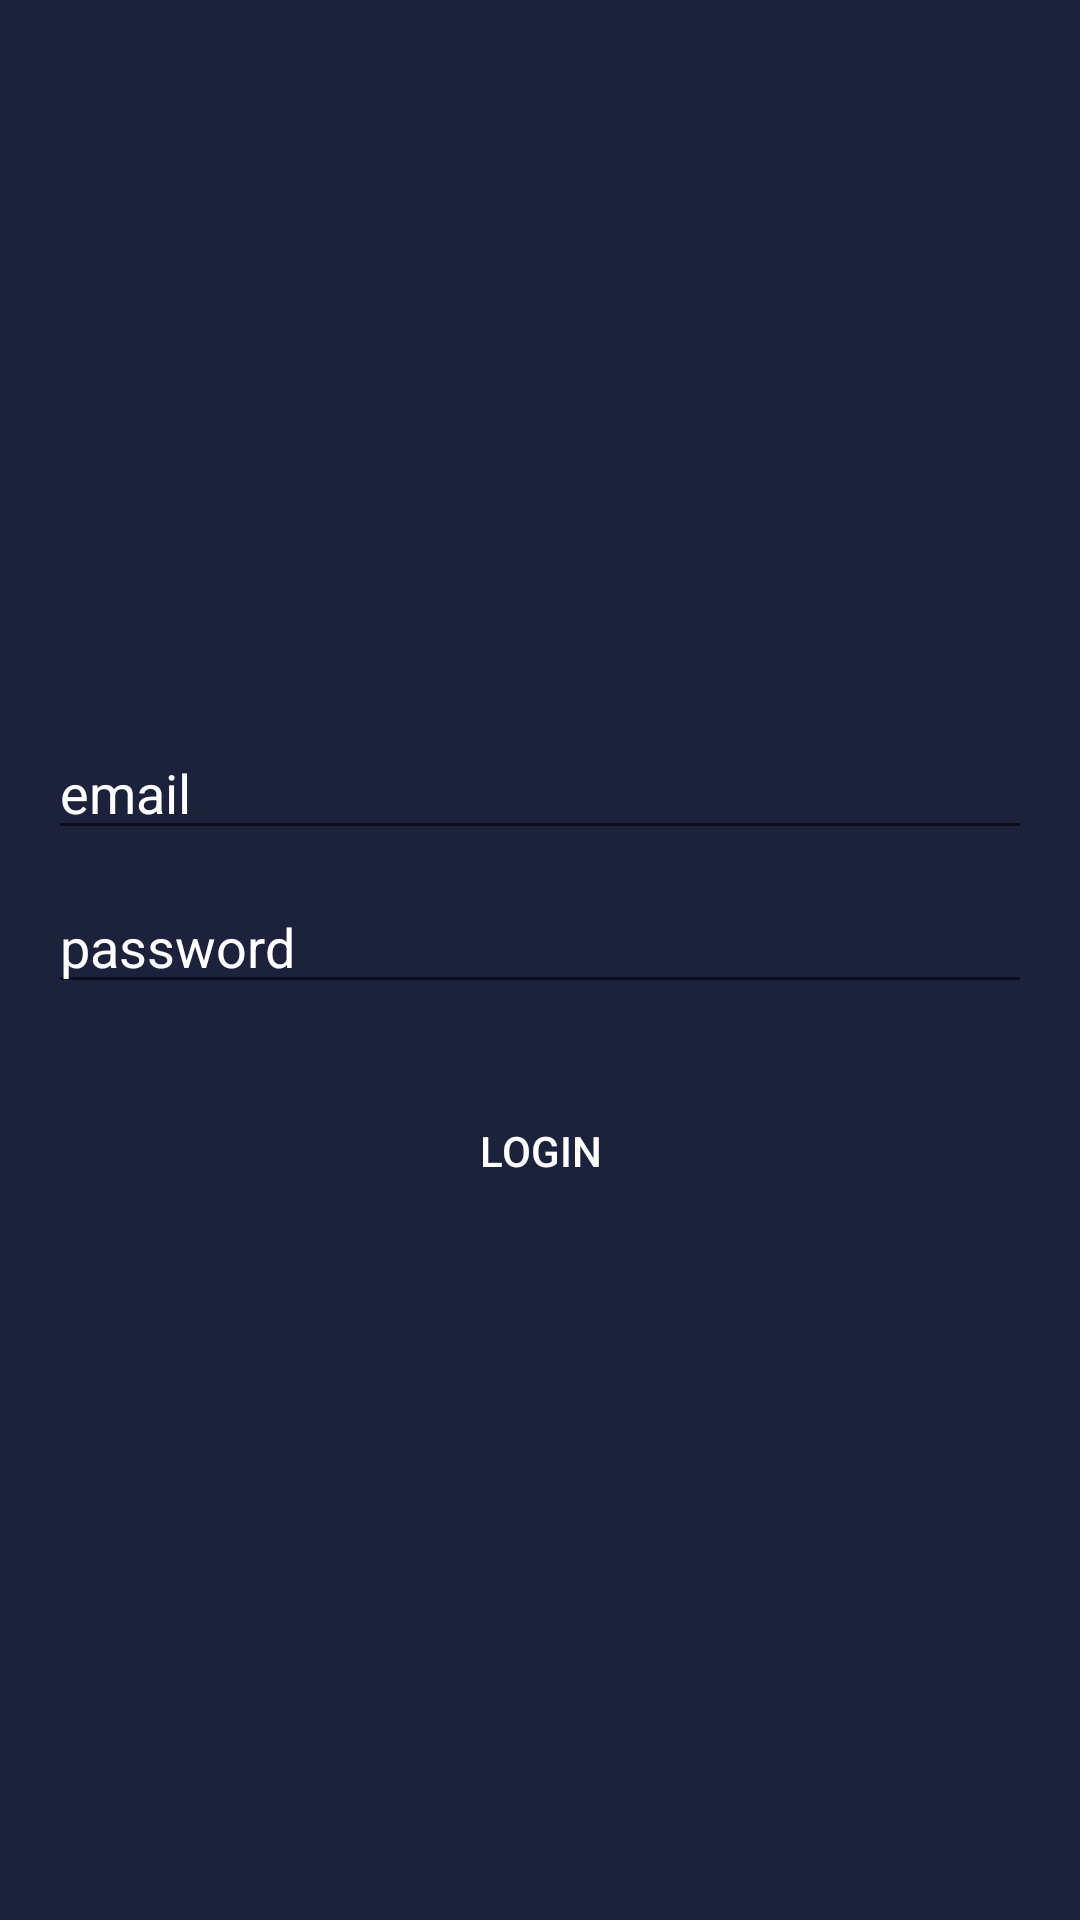

This screen was rendered from an Android layout file. Write that file and the resources it references.
<!-- AndroidManifest.xml: application theme AppTheme -->
<!-- res/layout/activity_login.xml -->
<?xml version="1.0" encoding="utf-8"?>
<RelativeLayout xmlns:android="http://schemas.android.com/apk/res/android"
    xmlns:app="http://schemas.android.com/apk/res-auto"
    xmlns:tools="http://schemas.android.com/tools"
    android:layout_width="match_parent"
    android:layout_height="match_parent"
    android:background="?attr/colorPrimaryDark"
    tools:context=".LoginActivity">

    <com.google.android.material.appbar.AppBarLayout
        android:layout_width="match_parent"
        android:layout_height="wrap_content"
        android:theme="@style/AppTheme.AppBarOverlay">

        <androidx.appcompat.widget.Toolbar
            android:id="@+id/toolbar_login"
            android:layout_width="match_parent"
            android:layout_height="wrap_content"
            android:background="?attr/colorPrimaryDark"
            app:popupTheme="@style/AppTheme.PopupOverlay">

        </androidx.appcompat.widget.Toolbar>

    </com.google.android.material.appbar.AppBarLayout>

    <LinearLayout
        android:layout_width="match_parent"
        android:layout_height="wrap_content"
        android:padding="16dp"
        android:gravity="center_horizontal"
        android:orientation="vertical"
        android:layout_centerInParent="true">

        <EditText
            android:id="@+id/email_login"
            android:layout_width="match_parent"
            android:layout_height="wrap_content"
            android:inputType="text"
            android:hint="email"
            android:layout_marginTop="10dp"
            android:textColor="@android:color/white"
            android:textColorHint="@android:color/white">
        </EditText>

        <EditText
            android:id="@+id/password_login"
            android:layout_width="match_parent"
            android:layout_height="wrap_content"
            android:inputType="textPassword"
            android:hint="password"
            android:layout_marginTop="10dp"
            android:textColor="@android:color/white"
            android:textColorHint="@android:color/white">
        </EditText>

        <Button
            android:id="@+id/login_btn"
            android:layout_width="match_parent"
            android:layout_height="wrap_content"
            android:text="Login"
            android:layout_marginTop="25dp"
            android:textColor="@android:color/white"
            android:background="@color/colorPrimaryDark">
        </Button>

    </LinearLayout>

</RelativeLayout>
<!-- resources referenced by this layout -->
<resources>
  <color name="colorPrimaryDark">#1C223C</color>
  <style name="AppTheme.AppBarOverlay" parent="ThemeOverlay.AppCompat.Dark.ActionBar" />
  <style name="AppTheme.PopupOverlay" parent="ThemeOverlay.AppCompat.Light" />
  <style name="AppTheme" parent="Theme.AppCompat.Light.NoActionBar">
          <item name="colorPrimary">@color/colorPrimary</item>
          <item name="colorPrimaryDark">@color/colorPrimaryDark</item>
          <item name="colorAccent">@color/colorAccent</item>
      </style>
  <color name="colorPrimary">#FFFFFF</color>
  <color name="colorAccent">#1C223C</color>
</resources>
